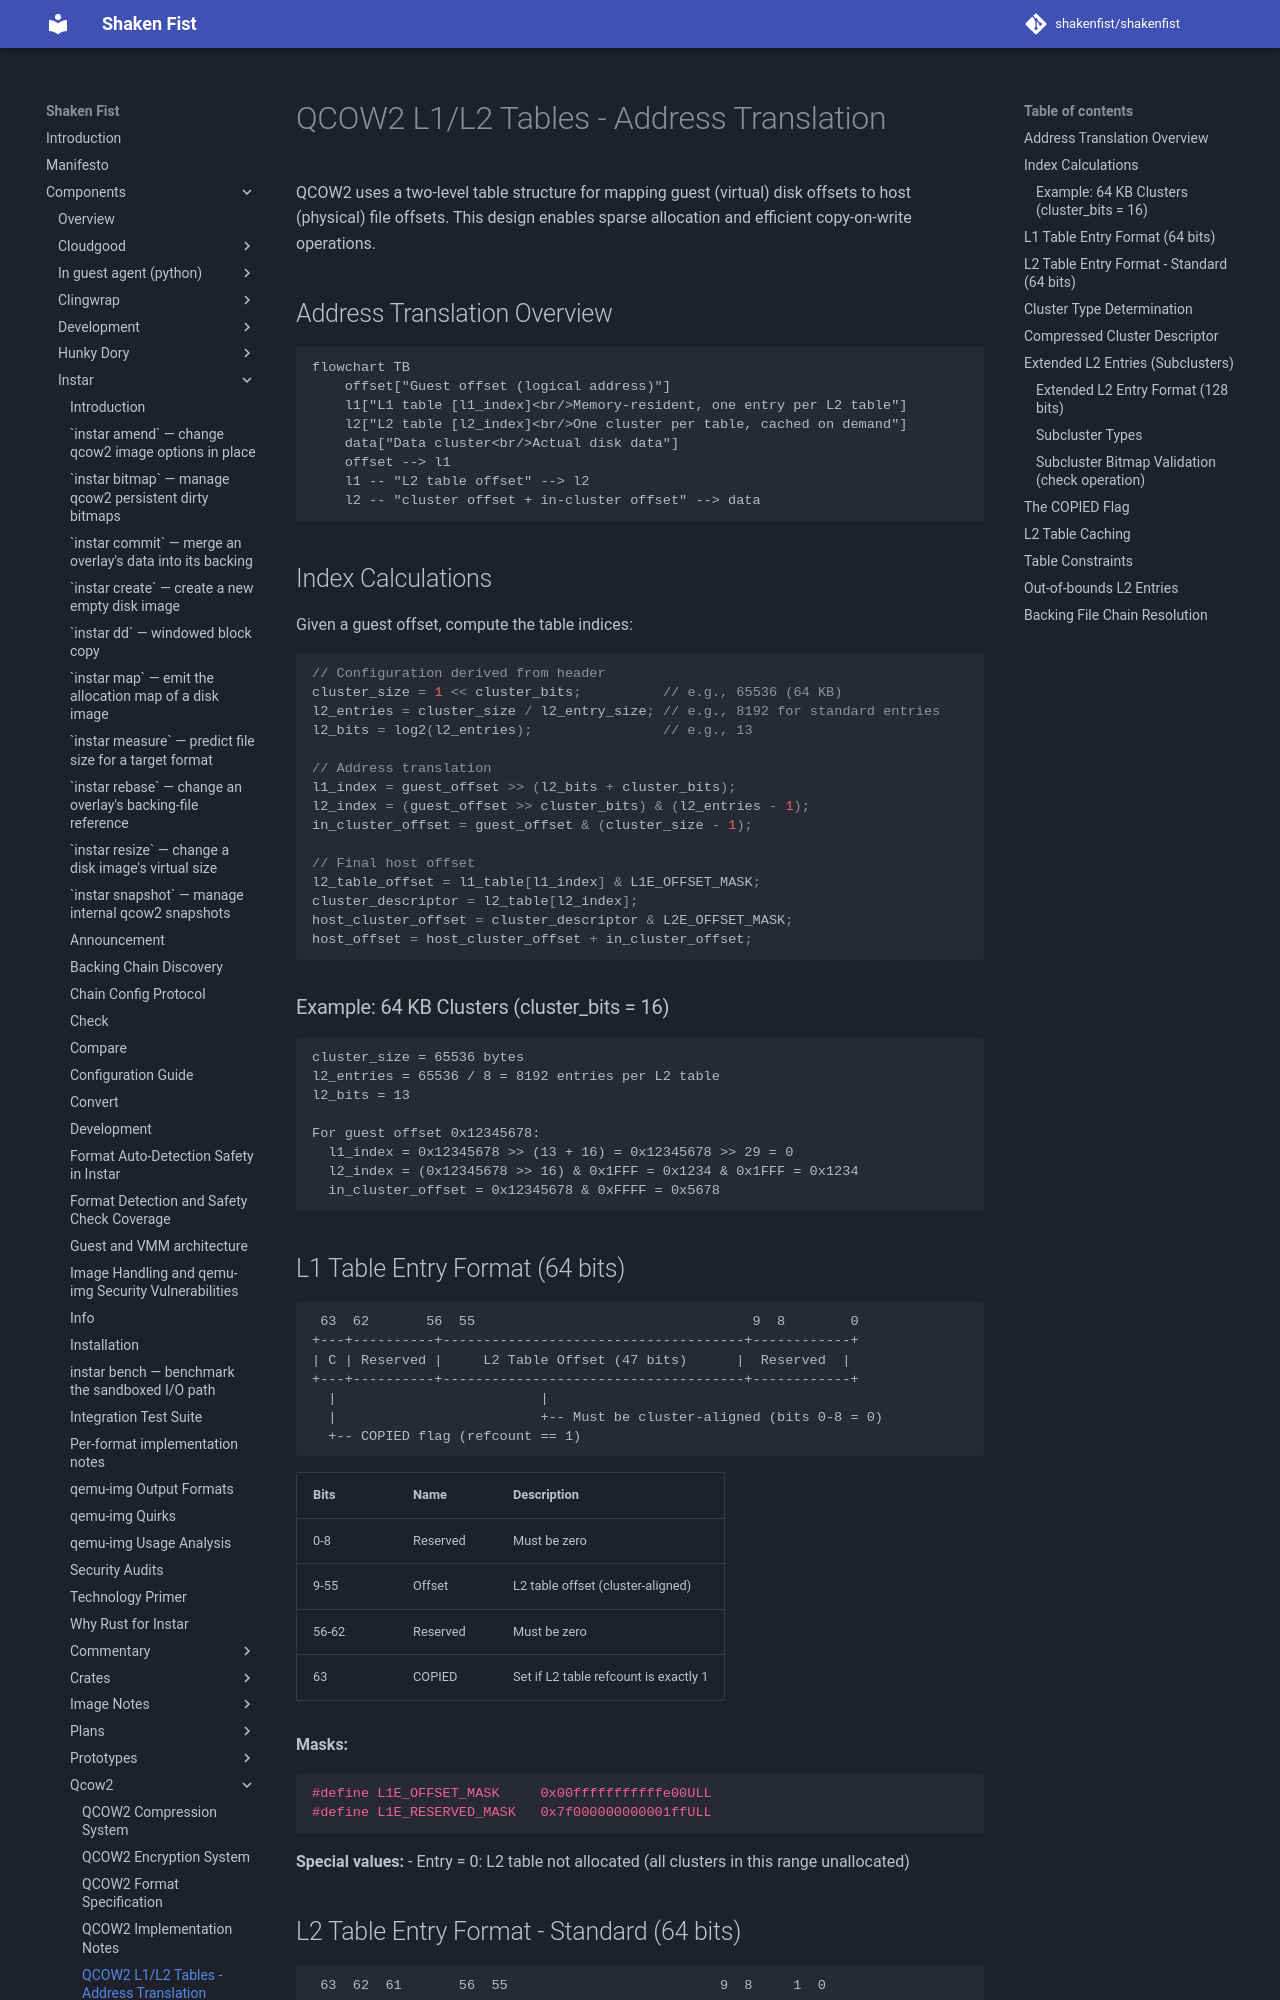

repository: shakenfist/shakenfist · page: components/instar/qcow2/qcow2-l1l2-tables/index.html · generator: mkdocs

# QCOW2 L1/L2 Tables - Address Translation

QCOW2 uses a two-level table structure for mapping guest (virtual) disk offsets
to host (physical) file offsets. This design enables sparse allocation and
efficient copy-on-write operations.

## Address Translation Overview

```mermaid
flowchart TB
    offset["Guest offset (logical address)"]
    l1["L1 table [l1_index]<br/>Memory-resident, one entry per L2 table"]
    l2["L2 table [l2_index]<br/>One cluster per table, cached on demand"]
    data["Data cluster<br/>Actual disk data"]
    offset --> l1
    l1 -- "L2 table offset" --> l2
    l2 -- "cluster offset + in-cluster offset" --> data
```

## Index Calculations

Given a guest offset, compute the table indices:

```c
// Configuration derived from header
cluster_size = 1 << cluster_bits;          // e.g., 65536 (64 KB)
l2_entries = cluster_size / l2_entry_size; // e.g., 8192 for standard entries
l2_bits = log2(l2_entries);                // e.g., 13

// Address translation
l1_index = guest_offset >> (l2_bits + cluster_bits);
l2_index = (guest_offset >> cluster_bits) & (l2_entries - 1);
in_cluster_offset = guest_offset & (cluster_size - 1);

// Final host offset
l2_table_offset = l1_table[l1_index] & L1E_OFFSET_MASK;
cluster_descriptor = l2_table[l2_index];
host_cluster_offset = cluster_descriptor & L2E_OFFSET_MASK;
host_offset = host_cluster_offset + in_cluster_offset;
```

### Example: 64 KB Clusters (cluster_bits = 16)

```
cluster_size = 65536 bytes
l2_entries = 65536 / 8 = 8192 entries per L2 table
l2_bits = 13

For guest offset 0x12345678:
  l1_index = 0x12345678 >> (13 + 16) = 0x12345678 >> 29 = 0
  l2_index = (0x12345678 >> 16) & 0x1FFF = 0x1234 & 0x1FFF = 0x1234
  in_cluster_offset = 0x12345678 & 0xFFFF = 0x5678
```

## L1 Table Entry Format (64 bits)

```
 63  62       56  55                                  9  8        0
+---+----------+-------------------------------------+------------+
| C | Reserved |     L2 Table Offset (47 bits)      |  Reserved  |
+---+----------+-------------------------------------+------------+
  |                         |
  |                         +-- Must be cluster-aligned (bits 0-8 = 0)
  +-- COPIED flag (refcount == 1)
```

| Bits | Name | Description |
|------|------|-------------|
| 0-8 | Reserved | Must be zero |
| 9-55 | Offset | L2 table offset (cluster-aligned) |
| 56-62 | Reserved | Must be zero |
| 63 | COPIED | Set if L2 table refcount is exactly 1 |

**Masks:**
```c
#define L1E_OFFSET_MASK     0x00fffffffffffe00ULL
#define L1E_RESERVED_MASK   0x7f000000000001ffULL
```

**Special values:**
- Entry = 0: L2 table not allocated (all clusters in this range unallocated)
